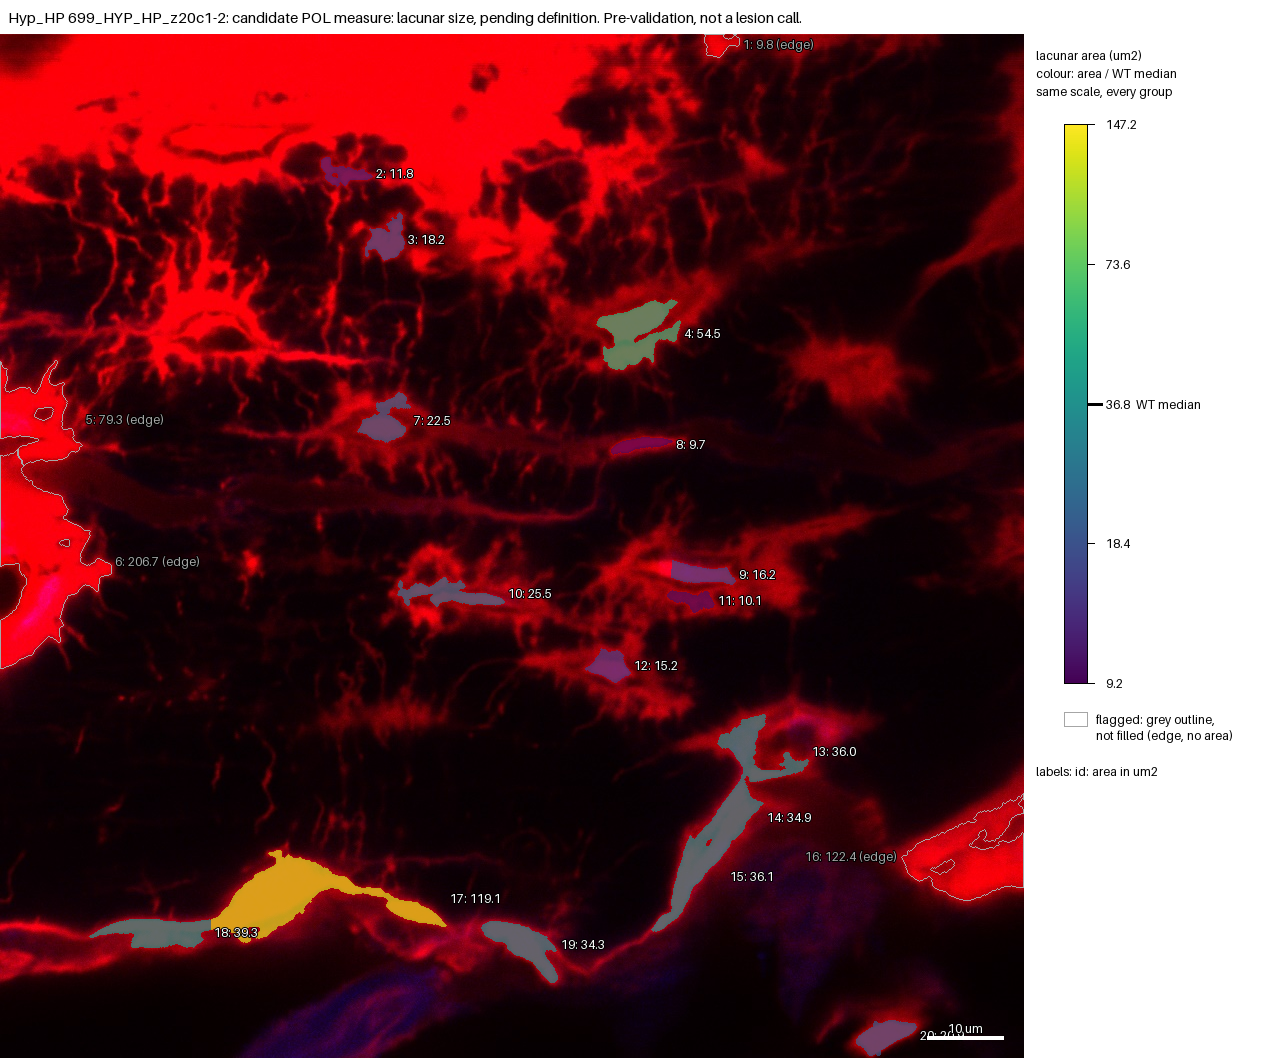

The file beside this chart, header and first rows:
id, area_um2, ratio_to_WT_median, flag
1, 9.836, , edge
2, 11.85, 0.322, 
3, 18.24, 0.4956, 
4, 54.45, 1.48, 
5, 79.29, , edge
6, 206.7, , edge
7, 22.46, 0.6105, 
8, 9.701, 0.2637, 
9, 16.24, 0.4414, 
10, 25.54, 0.6941, 
11, 10.12, 0.2751, 
12, 15.18, 0.4125, 
13, 36.05, 0.9798, 
14, 34.9, 0.9486, 
15, 36.1, 0.9812, 
16, 122.4, , edge
17, 119.1, 3.238, 
18, 39.29, 1.068, 
19, 34.27, 0.9316, 
20, 20.94, 0.5691, 
